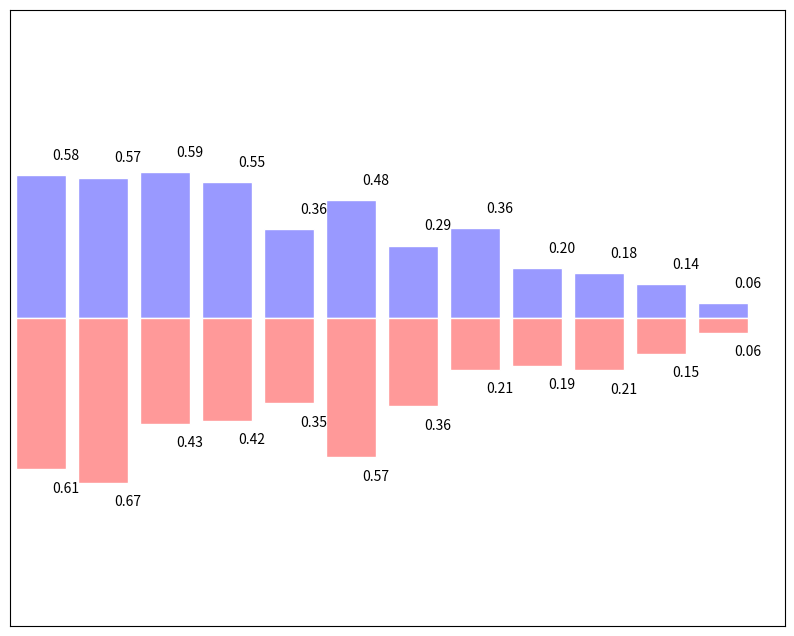

Here is the Python script that generated this plot:
import numpy as np
import matplotlib.pyplot as plt

# matplotlib.pyplot.bar(left, height, width=0.8, bottom=None, hold=None, data=None, **kwargs)
# Make a bar plot with rectangles bounded by:
# left, left + width, bottom, bottom + height : (left, right, bottom and top edges)

n = 12
X = np.arange(n)
Y1 = (1 - X / float(n)) * np.random.uniform(0.5, 1.0, n)
Y2 = (1 - X / float(n)) * np.random.uniform(0.5, 1.0, n)

plt.figure(figsize=(10, 8), dpi=100)
# shrinks the outer size
# plt.axes([0.025, 0.025, 0.95, 0.95])
plt.bar(X, +Y1, facecolor='#9999ff', edgecolor='white', width=0.8)
plt.bar(X, -Y2, facecolor='#ff9999', edgecolor='white', width=0.8)  # 0.8 is also default width

# generate text for bar plot
for x, y in zip(X, Y1):
    plt.text(x + 0.4, y + 0.05, '%.2f' % y, ha='center', va='bottom')

for x, y in zip(X, Y2):
    plt.text(x + 0.4, -y - 0.05, '%.2f' % y, ha='center', va='top')

plt.xlim(-.5, n)
plt.xticks(())
plt.ylim(-1.25, 1.25)
plt.yticks(())

plt.show()
